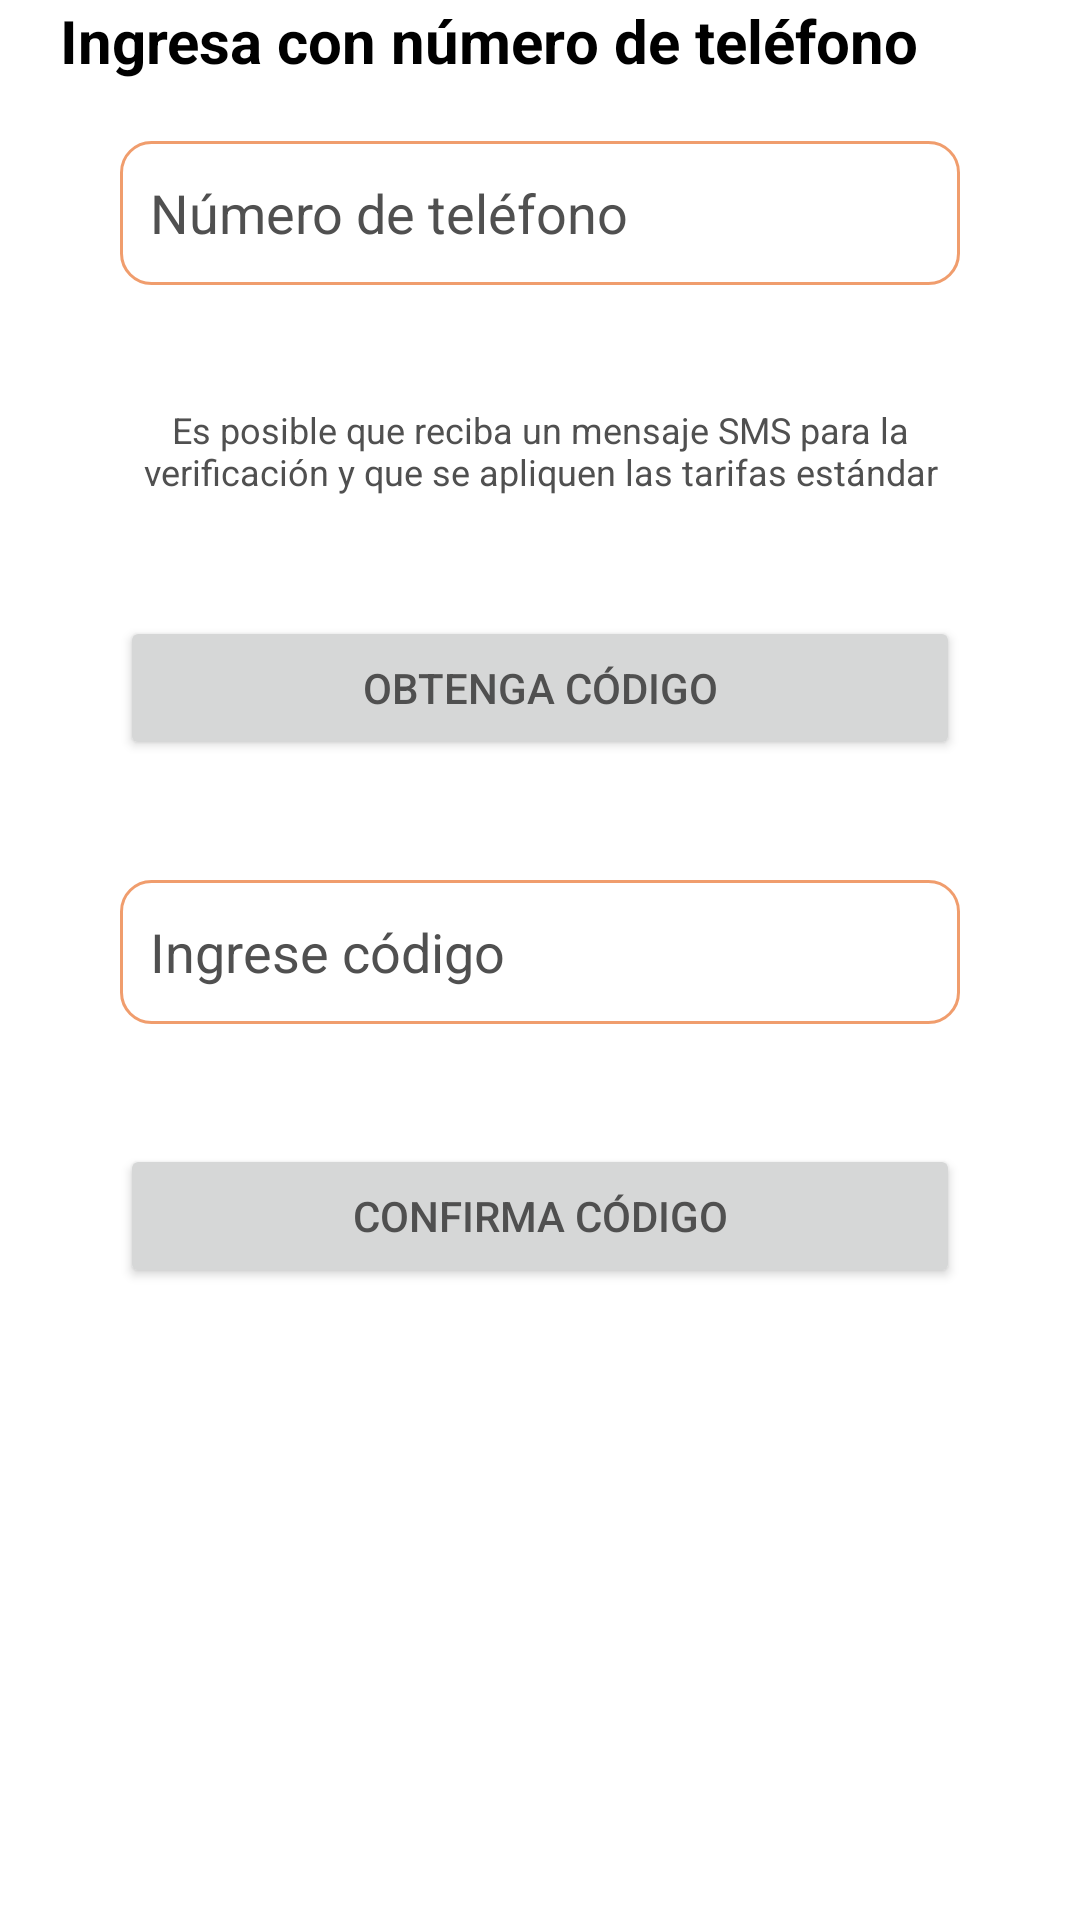

Reconstruct the res/layout file that produces this screen, plus the resources it refers to.
<!-- AndroidManifest.xml: application theme Yourcloset -->
<!-- res/layout/fragment_sign_tel.xml -->
<?xml version="1.0" encoding="utf-8"?>
<androidx.constraintlayout.widget.ConstraintLayout xmlns:android="http://schemas.android.com/apk/res/android"
    xmlns:tools="http://schemas.android.com/tools"
    xmlns:app="http://schemas.android.com/apk/res-auto"
    android:layout_width="match_parent"
    android:layout_height="match_parent"
    tools:context=".SignTelFragment">

    <LinearLayout
        android:id="@+id/frameSignTel"
        android:layout_width="match_parent"
        android:layout_height="wrap_content"
        android:layout_marginLeft="20dp"
        android:layout_marginRight="20dp"
        app:layout_constraintLeft_toLeftOf="parent"
        app:layout_constraintRight_toRightOf="parent"
        app:layout_constraintTop_toTopOf="parent"
        android:orientation="vertical">
        <TextView
            android:id="@+id/title_sign_up"
            android:layout_width="match_parent"
            android:layout_height="wrap_content"
            android:text="@string/tingresonumero"
            android:textColor="@color/black"
            android:textSize="20sp"
            android:textStyle="bold"
            app:layout_constraintLeft_toLeftOf="parent"
            app:layout_constraintRight_toRightOf="parent"
            app:layout_constraintTop_toTopOf="@id/frameSignEmail" />

        <EditText
            android:id="@+id/signPhone"
            android:layout_width="match_parent"
            android:layout_height="wrap_content"
            android:layout_margin="20dp"
            android:ems="10"
            android:hint="@string/numerotel"
            android:inputType="phone"
            android:minHeight="48dp"
            app:layout_constraintLeft_toLeftOf="parent"
            app:layout_constraintRight_toRightOf="parent"
            app:layout_constraintTop_toBottomOf="@id/frameSignTel" />

        <TextView
            android:id="@+id/warningTel"
            android:layout_width="match_parent"
            android:layout_height="wrap_content"
            android:layout_margin="20dp"
            android:text="@string/advertenciatarifa"
            android:textAlignment="center"
            android:textSize="12sp"
            app:layout_constraintLeft_toLeftOf="parent"
            app:layout_constraintRight_toRightOf="parent"
            app:layout_constraintTop_toTopOf="@id/signPhone" />

        <Button
            android:id="@+id/btnGetCode"
            android:layout_width="match_parent"
            android:layout_height="wrap_content"
            android:layout_margin="20dp"
            android:text="@string/obtengacodigo"
            app:layout_constraintLeft_toLeftOf="parent"
            app:layout_constraintRight_toRightOf="parent"
            app:layout_constraintTop_toBottomOf="@id/warningTel" />

        <EditText
            android:id="@+id/codigo"
            android:layout_width="match_parent"
            android:layout_height="wrap_content"
            android:layout_margin="20dp"
            android:ems="10"
            android:hint="@string/ingresecodigo"
            android:inputType="number"
            android:minHeight="48dp"
            app:layout_constraintLeft_toLeftOf="parent"
            app:layout_constraintRight_toRightOf="parent"
            app:layout_constraintTop_toBottomOf="@id/btnGetCode" />
        <Button
            android:id="@+id/btnPostCode"
            android:layout_width="match_parent"
            android:layout_height="wrap_content"
            android:layout_margin="20dp"
            android:text="@string/confirmacodigo"
            app:layout_constraintLeft_toLeftOf="parent"
            app:layout_constraintRight_toRightOf="parent"
            app:layout_constraintTop_toBottomOf="@id/codigo" />

        <ProgressBar
            android:id="@+id/progress"
            style="@android:style/Widget.DeviceDefault.Light.ProgressBar"
            android:layout_width="wrap_content"
            android:layout_height="50dp"
            android:layout_marginTop="28dp"
            android:progressTint="@color/principal"
            android:visibility="invisible"
            android:layout_gravity="center"
            app:layout_constraintTop_toBottomOf="@id/btnPostCode"/>





    </LinearLayout>


</androidx.constraintlayout.widget.ConstraintLayout>
<!-- resources referenced by this layout -->
<resources>
  <color name="black">#FF000000</color>
  <color name="principal">#F06201</color>
  <string name="advertenciatarifa">Es posible que reciba un mensaje SMS para la verificación y que se apliquen las tarifas estándar</string>
  <string name="confirmacodigo">Confirma código</string>
  <string name="ingresecodigo">Ingrese código</string>
  <string name="numerotel">Número de teléfono</string>
  <string name="obtengacodigo">Obtenga código</string>
  <string name="tingresonumero"> Ingresa con número de teléfono</string>
  <style name="Yourcloset" parent="Theme.MaterialComponents.Light.NoActionBar">
          <item name="colorPrimary">@color/principal</item>
          <item name="colorPrimaryDark">@color/terciario</item>
          <item name="colorAccent">@color/azul1</item>
          <item name="materialButtonStyle">@style/StyleButton</item>
          <item name="android:textViewStyle">@style/StyleTextView</item>
          <item name="android:editTextBackground">@drawable/style_border_edittext</item>
          <item name="android:textColorHint">@color/grayHint</item>
          <item name="android:textColor">@color/grayHint</item>
      </style>
  <color name="terciario">#F09D6D</color>
  <color name="azul1">#1E529C</color>
  <style name="StyleButton" parent="Widget.AppCompat.Button.Colored">
          <item name="android:background">@drawable/style_button</item>
          <item name="android:textColor">@color/white</item>
      </style>
  <style name="StyleTextView" parent="Widget.AppCompat.TextView">
          <item name="android:textSize">18sp</item>
      </style>
  <!-- drawable style_border_edittext (drawable) -->
  <?xml version="1.0" encoding="utf-8"?>
  <selector xmlns:android="http://schemas.android.com/apk/res/android">
      <item android:state_enabled="true" android:state_focused="true">
          <shape android:shape="rectangle">
              <corners android:radius="10dp"/>
              <stroke android:width="1dp"
                  android:color="@color/azul2"/>
              <padding android:bottom="10sp"
                  android:left="10sp"
                  android:right="10sp"
                  android:top="10sp"/>
          </shape>
      </item>
  
      <item android:state_enabled="true">
          <shape android:shape="rectangle">
              <corners android:radius="10dp"/>
              <stroke android:width="1dp"
                  android:color="@color/terciario"/>
              <padding android:bottom="10sp"
                  android:left="10sp"
                  android:right="10sp"
                  android:top="10sp"/>
          </shape>
      </item>
  
  </selector>
  <color name="grayHint">#505050</color>
  <!-- drawable style_button (drawable) -->
  <?xml version="1.0" encoding="utf-8"?>
  <selector xmlns:android="http://schemas.android.com/apk/res/android">
      <item android:state_pressed="true">
          <shape android:shape="rectangle">
              <corners android:radius="10dp"/>
              <solid android:color="@color/azul2"/>
          </shape>
      </item>
  
      <item>
          <shape android:shape="rectangle">
              <corners android:radius="10dp"/>
              <solid android:color="@color/azul1"/>
              <padding android:top="10sp"
                  android:right="10sp"
                  android:left="10sp"
                  android:bottom="10sp"/>
          </shape>
      </item>
  </selector>
  <color name="white">#FFFFFFFF</color>
  <color name="azul2">#0967E8</color>
</resources>
